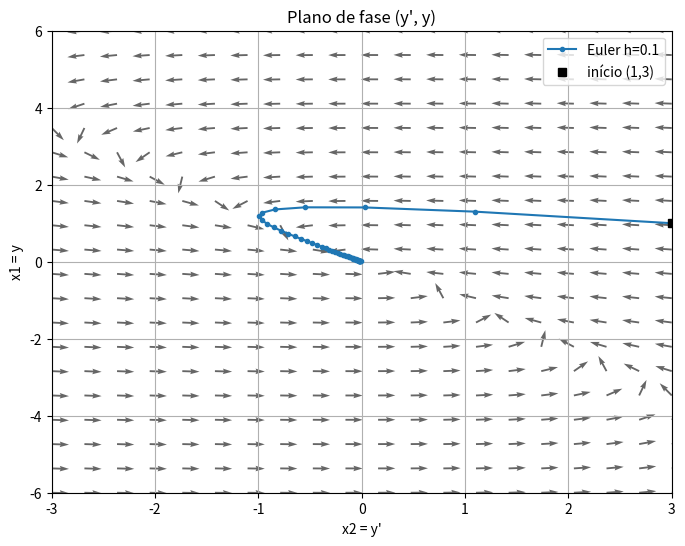

This figure's Python source:
import numpy as np
import matplotlib.pyplot as plt

# parâmetros
h = 0.1
T = 5.0
N = int(T / h)
x = np.zeros((N+1, 2))

# condição inicial (x1 = y, x2 = y')
x[0, :] = [1.0, 3.0]

# função do sistema
def f(x):
    x1, x2 = x
    return np.array([x2, -4.0*x1 - 5.0*x2])

# Euler explícito
for n in range(N):
    x[n+1] = x[n] + h * f(x[n])

# grade para o campo de vetores
x1_vals = np.linspace(-6, 6, 20)   # y
x2_vals = np.linspace(-3, 3, 20)   # y'
X1, X2 = np.meshgrid(x1_vals, x2_vals)

# Campo de vetores
dX1 = X2
dX2 = -4*X1 - 5*X2

# normalizar para visualização
Nrm = np.sqrt(dX1**2 + dX2**2)
Nrm[Nrm == 0] = 1.0
dX2n = dX2 / Nrm
dX1n = dX1 / Nrm

plt.figure(figsize=(8, 6))
plt.quiver(X2, X1, dX2n, dX1n, angles='xy', alpha=0.6)
plt.plot(x[:, 1], x[:, 0], '-o', markersize=3, label=f'Euler h={h}')
plt.plot(x[0, 1], x[0, 0], 'ks', label='início (1,3)')
plt.xlabel("x2 = y'")
plt.ylabel("x1 = y")
plt.title("Plano de fase (y', y)")
plt.legend()
plt.grid(True)
plt.xlim(-3, 3)
plt.ylim(-6, 6)
plt.show()
